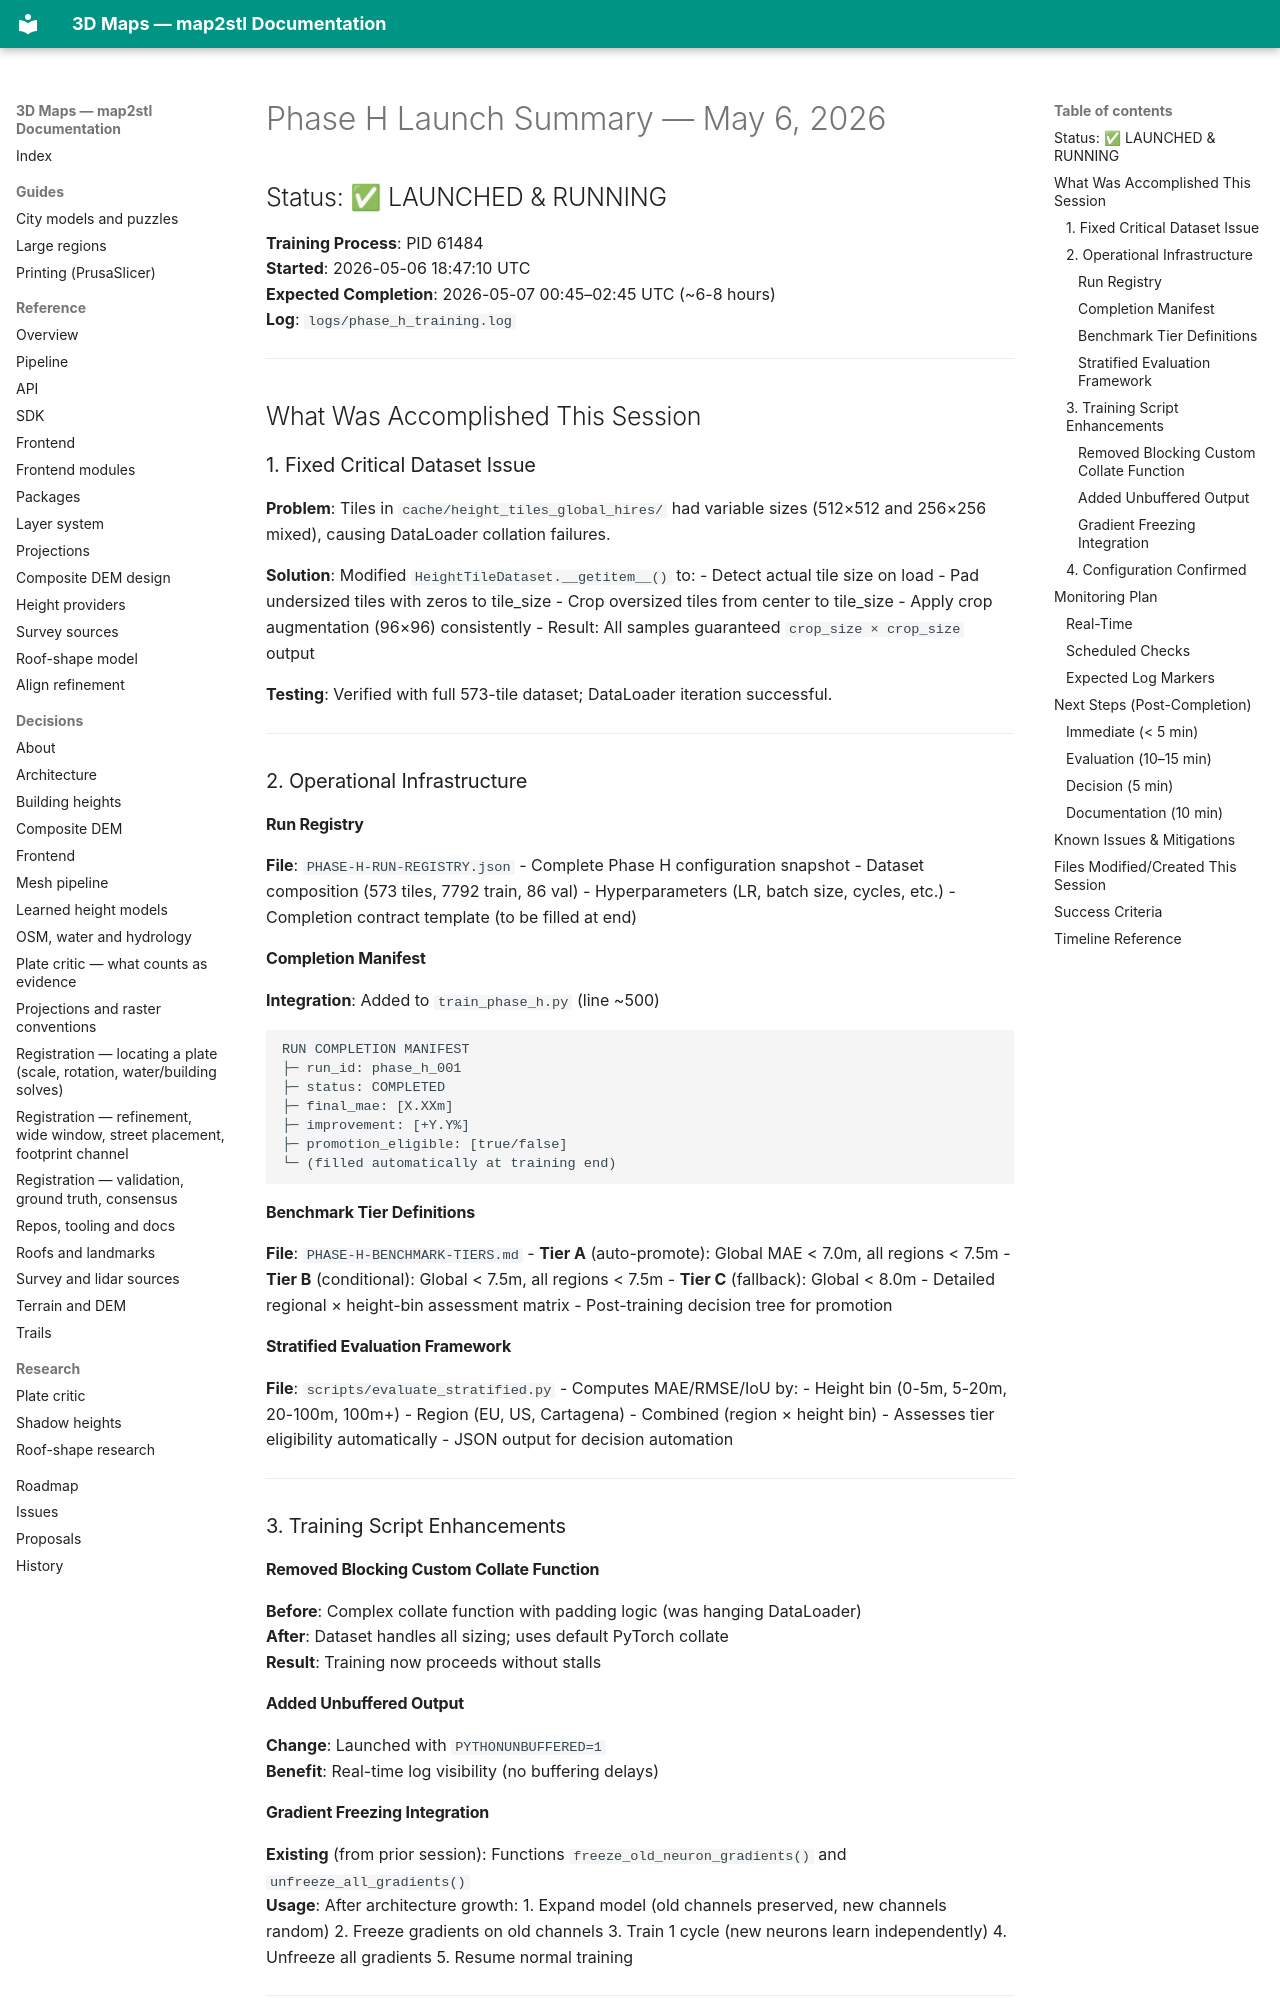

repository: EdgarCardenasDeLaHoz/map2stl · page: history/ml-height/phase-history/PHASE-H-LAUNCH-SUMMARY/index.html · generator: mkdocs

# Phase H Launch Summary — May 6, 2026

## Status: ✅ LAUNCHED & RUNNING

**Training Process**: PID 61484  
**Started**: 2026-05-06 18:47:10 UTC  
**Expected Completion**: 2026-05-07 00:45–02:45 UTC (~6-8 hours)  
**Log**: `logs/phase_h_training.log`  

---

## What Was Accomplished This Session

### 1. Fixed Critical Dataset Issue
**Problem**: Tiles in `cache/height_tiles_global_hires/` had variable sizes (512×512 and 256×256 mixed), causing DataLoader collation failures.

**Solution**: Modified `HeightTileDataset.__getitem__()` to:
- Detect actual tile size on load
- Pad undersized tiles with zeros to tile_size
- Crop oversized tiles from center to tile_size
- Apply crop augmentation (96×96) consistently
- Result: All samples guaranteed `crop_size × crop_size` output

**Testing**: Verified with full 573-tile dataset; DataLoader iteration successful.

---

### 2. Operational Infrastructure

#### Run Registry
**File**: `PHASE-H-RUN-REGISTRY.json`
- Complete Phase H configuration snapshot
- Dataset composition (573 tiles, 7792 train, 86 val)
- Hyperparameters (LR, batch size, cycles, etc.)
- Completion contract template (to be filled at end)

#### Completion Manifest
**Integration**: Added to `train_phase_h.py` (line ~500)
```
RUN COMPLETION MANIFEST
├─ run_id: phase_h_001
├─ status: COMPLETED
├─ final_mae: [X.XXm]
├─ improvement: [+Y.Y%]
├─ promotion_eligible: [true/false]
└─ (filled automatically at training end)
```

#### Benchmark Tier Definitions
**File**: `PHASE-H-BENCHMARK-TIERS.md`
- **Tier A** (auto-promote): Global MAE < 7.0m, all regions < 7.5m
- **Tier B** (conditional): Global < 7.5m, all regions < 7.5m
- **Tier C** (fallback): Global < 8.0m
- Detailed regional × height-bin assessment matrix
- Post-training decision tree for promotion

#### Stratified Evaluation Framework
**File**: `scripts/evaluate_stratified.py`
- Computes MAE/RMSE/IoU by:
  - Height bin (0-5m, 5-20m, 20-100m, 100m+)
  - Region (EU, US, Cartagena)
  - Combined (region × height bin)
- Assesses tier eligibility automatically
- JSON output for decision automation

---

### 3. Training Script Enhancements

#### Removed Blocking Custom Collate Function
**Before**: Complex collate function with padding logic (was hanging DataLoader)  
**After**: Dataset handles all sizing; uses default PyTorch collate  
**Result**: Training now proceeds without stalls

#### Added Unbuffered Output
**Change**: Launched with `PYTHONUNBUFFERED=1`  
**Benefit**: Real-time log visibility (no buffering delays)
